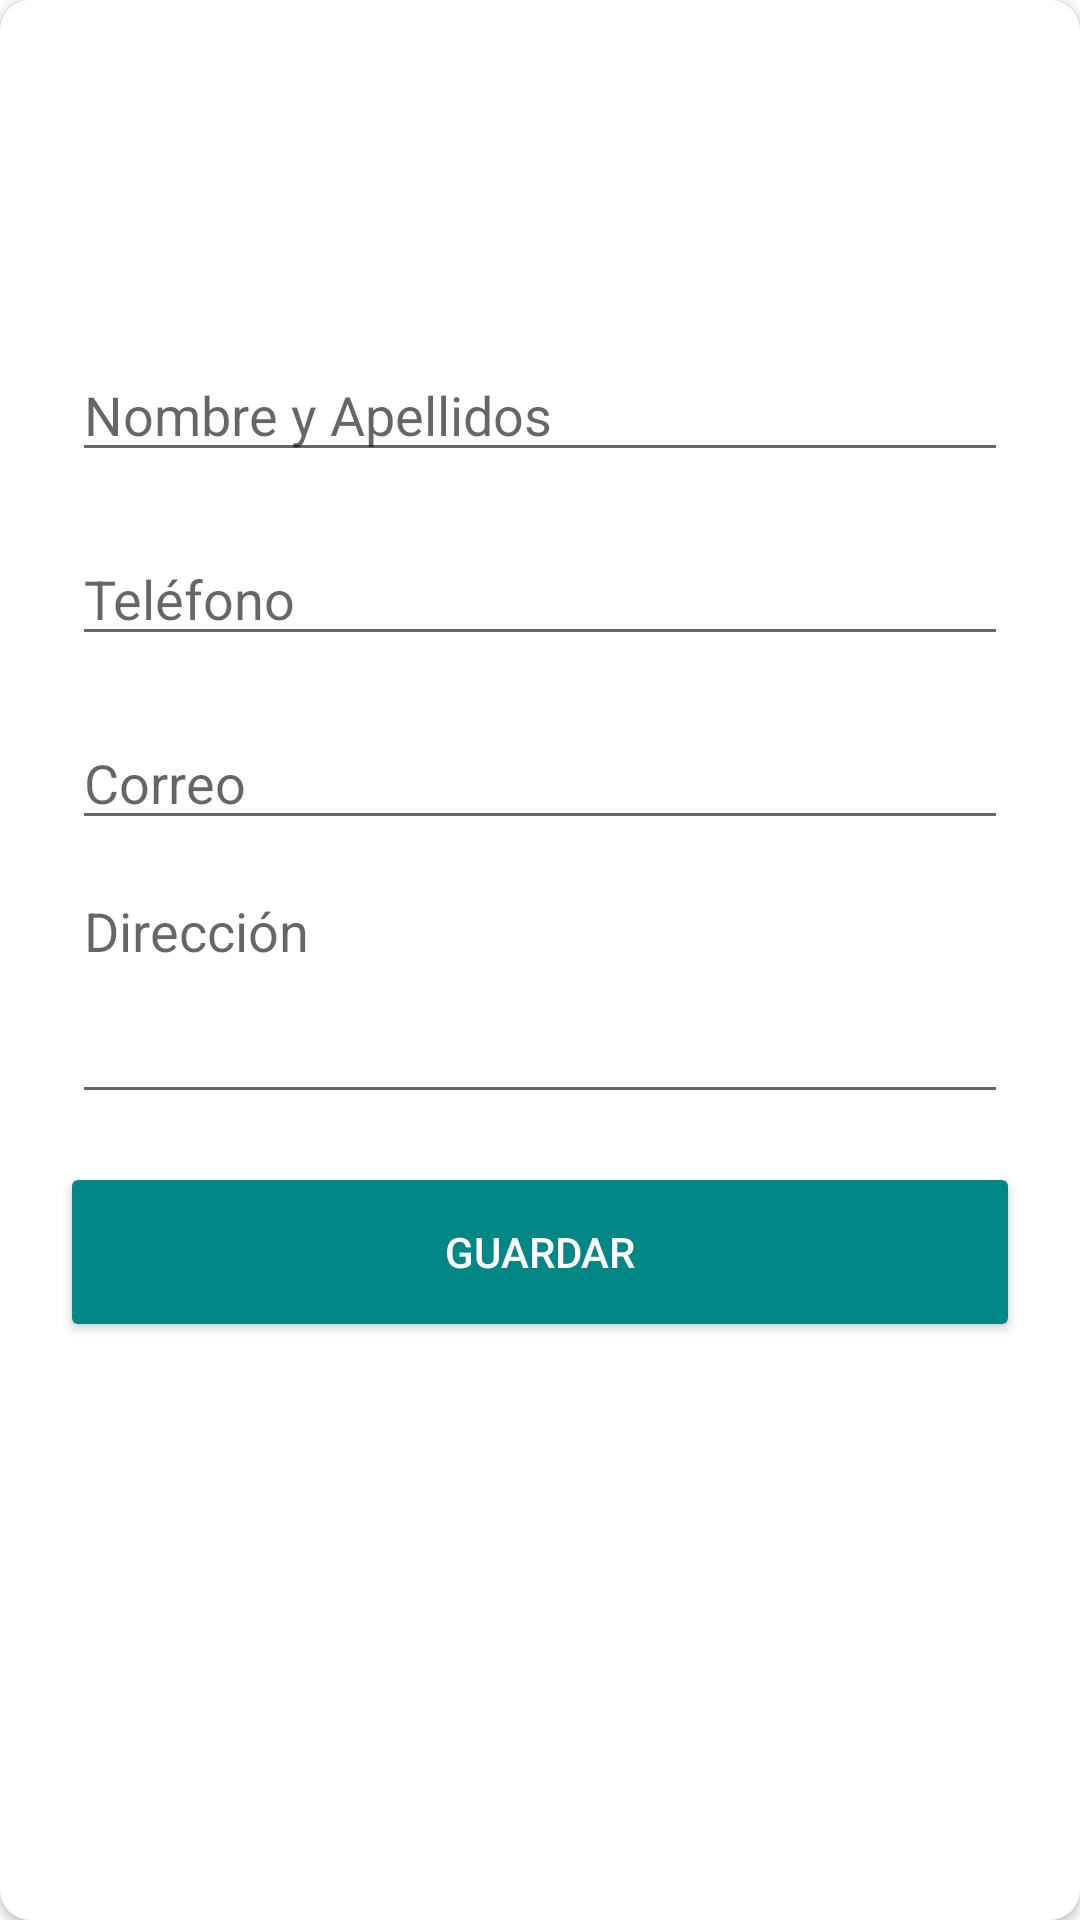

The Android layout XML behind this screen, and the referenced resources:
<!-- AndroidManifest.xml: application theme Theme.Lab9Room -->
<!-- res/layout/dialog_information.xml -->
<androidx.cardview.widget.CardView
    xmlns:android="http://schemas.android.com/apk/res/android"
    xmlns:app="http://schemas.android.com/apk/res-auto"
    android:layout_width="match_parent"
    android:layout_height="wrap_content"
    app:cardCornerRadius="10dp"
    app:cardBackgroundColor="@color/white"
    android:background="@color/white">

    <LinearLayout
        android:layout_width="match_parent"
        android:layout_height="match_parent"
        android:padding="20dp"
        android:orientation="vertical">

        <ImageView
            android:layout_width="80dp"
            android:layout_height="80dp"
            android:src="@drawable/usuario"
            android:layout_gravity="center"
            />

        <EditText
            android:id="@+id/edtNames"
            android:layout_width="match_parent"
            android:layout_height="wrap_content"
            android:hint="Nombre y Apellidos"
            android:maxLines="1"
            android:inputType="textCapWords"
            android:layout_marginTop="16dp"
            android:layout_marginLeft="4dp"
            android:layout_marginRight="4dp"
            android:layout_marginBottom="4dp" />

        <EditText
            android:id="@+id/edtPhoneNumber"
            android:layout_width="match_parent"
            android:layout_height="wrap_content"
            android:hint="Teléfono"
            android:maxLines="1"
            android:inputType="textCapWords"
            android:layout_marginTop="16dp"
            android:layout_marginLeft="4dp"
            android:layout_marginRight="4dp"
            android:layout_marginBottom="4dp" />

        <EditText
            android:id="@+id/edtEmail"
            android:layout_width="match_parent"
            android:layout_height="wrap_content"
            android:hint="Correo"
            android:maxLines="1"
            android:inputType="textCapWords"
            android:layout_marginTop="16dp"
            android:layout_marginLeft="4dp"
            android:layout_marginRight="4dp"
            android:layout_marginBottom="4dp" />


        <EditText
            android:id="@+id/edtAddress"
            android:layout_width="match_parent"
            android:layout_height="wrap_content"
            android:inputType="textMultiLine"
            android:gravity="top|left"
            android:hint="Dirección"
            android:lines="4"
            android:maxLines="3"
            android:minLines="3"
            android:scrollbars="vertical"
            android:layout_marginTop="4dp"
            android:layout_marginLeft="4dp"
            android:layout_marginRight="4dp"
            android:layout_marginBottom="16dp"
            android:fontFamily="sans-serif"/>

        <Button
            android:id="@+id/btnCreate"
            android:layout_width="match_parent"
            android:layout_height="60dp"
            android:text="Guardar"
            android:textColor="@color/white"
            app:backgroundTint="#018786"/>

    </LinearLayout>


</androidx.cardview.widget.CardView>
<!-- resources referenced by this layout -->
<resources>
  <color name="white">#FFFFFFFF</color>
  <style name="Theme.Lab9Room" parent="Theme.MaterialComponents.DayNight.DarkActionBar">
          
          <item name="colorPrimary">@color/purple_500</item>
          <item name="colorPrimaryVariant">@color/purple_700</item>
          <item name="colorOnPrimary">@color/white</item>
          
          <item name="colorSecondary">@color/teal_200</item>
          <item name="colorSecondaryVariant">@color/teal_700</item>
          <item name="colorOnSecondary">@color/black</item>
          
          <item name="android:statusBarColor">?attr/colorPrimaryVariant</item>
          
      </style>
  <color name="purple_500">#FF6200EE</color>
  <color name="purple_700">#FF3700B3</color>
  <color name="teal_200">#FF03DAC5</color>
  <color name="teal_700">#FF018786</color>
  <color name="black">#FF000000</color>
</resources>
